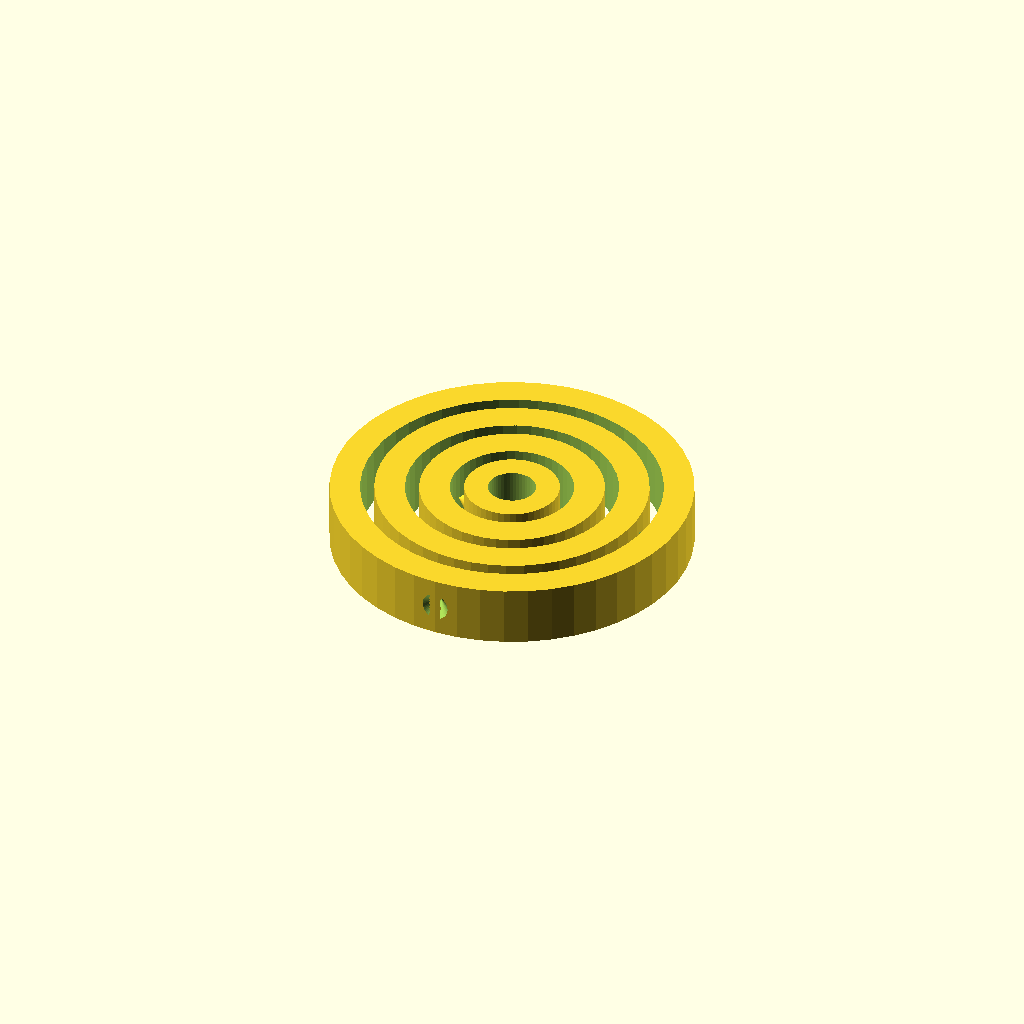
Cell 1 — every parameter at its default value.
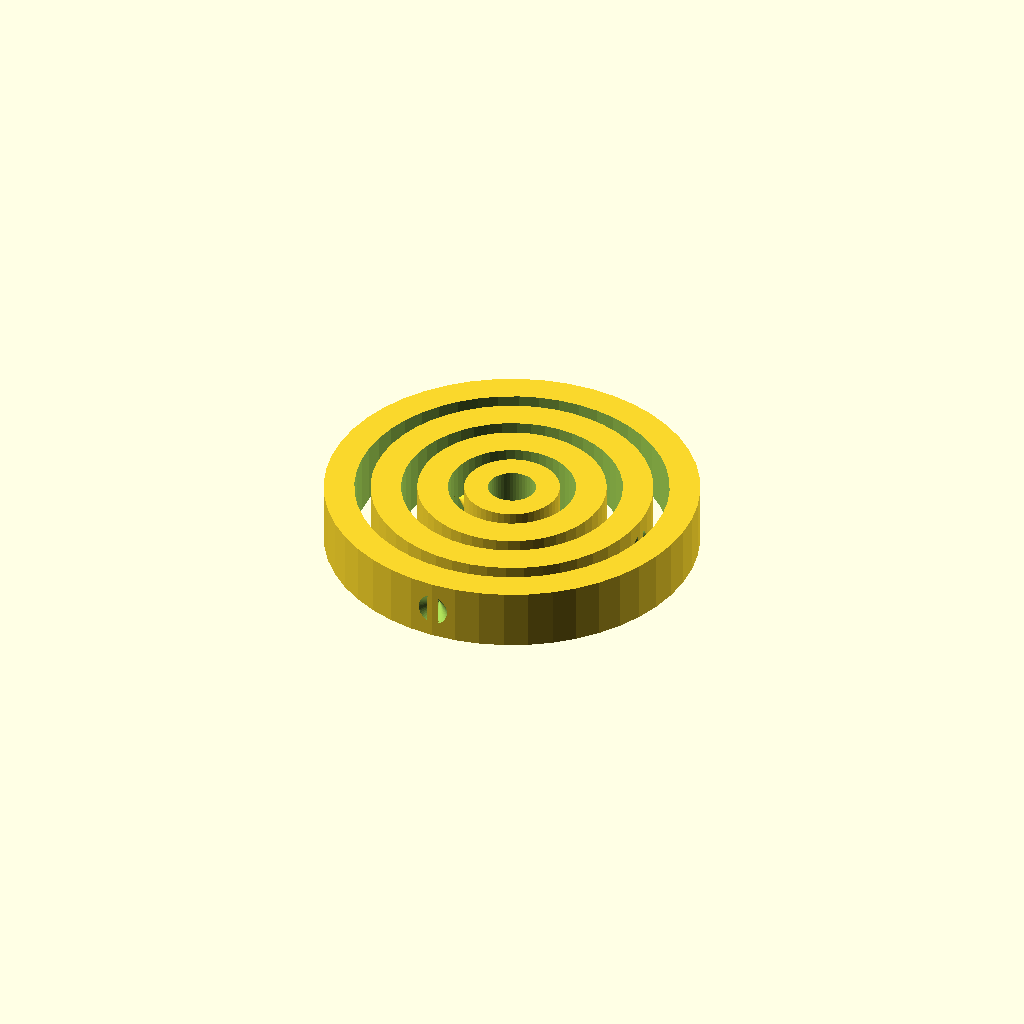
Cell 2 — clearance set to 0.6, the other parameters unchanged.
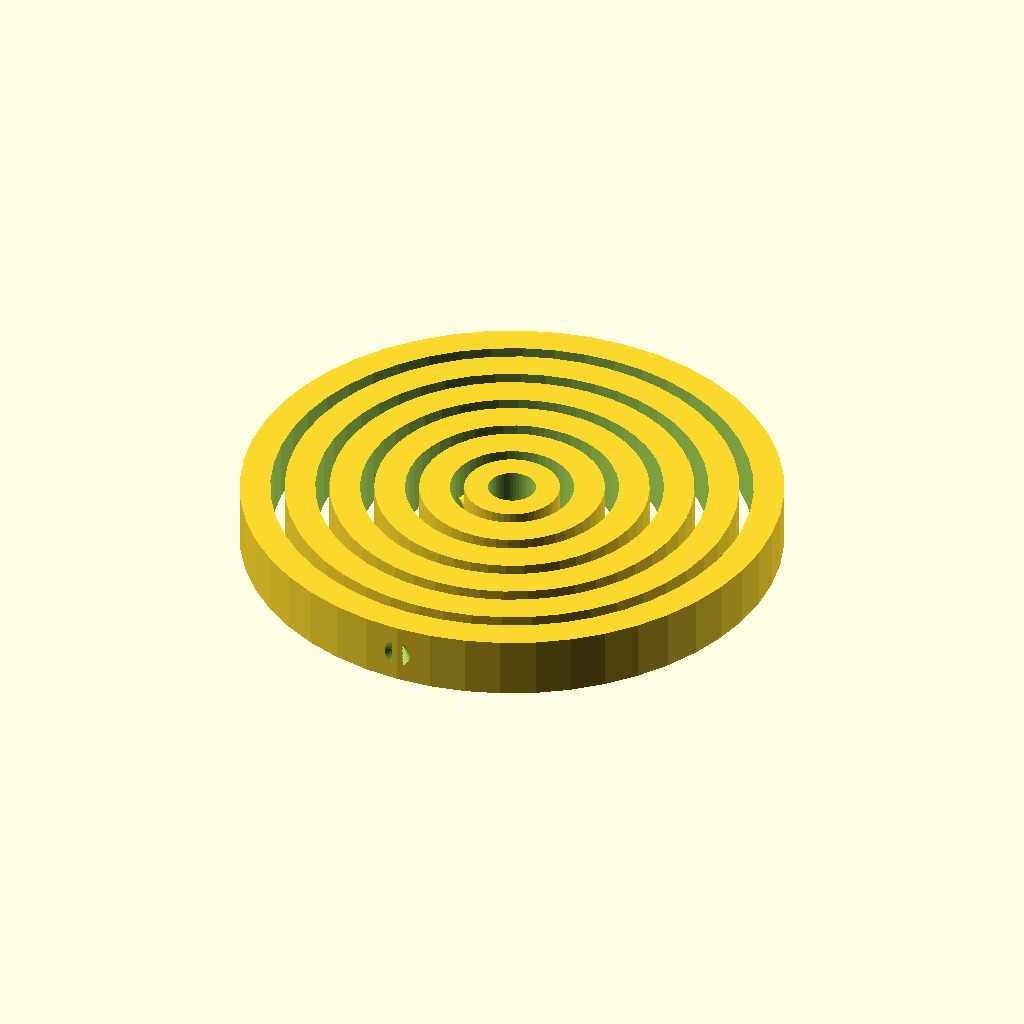
Cell 3 — num_rings set to 6, the other parameters unchanged.
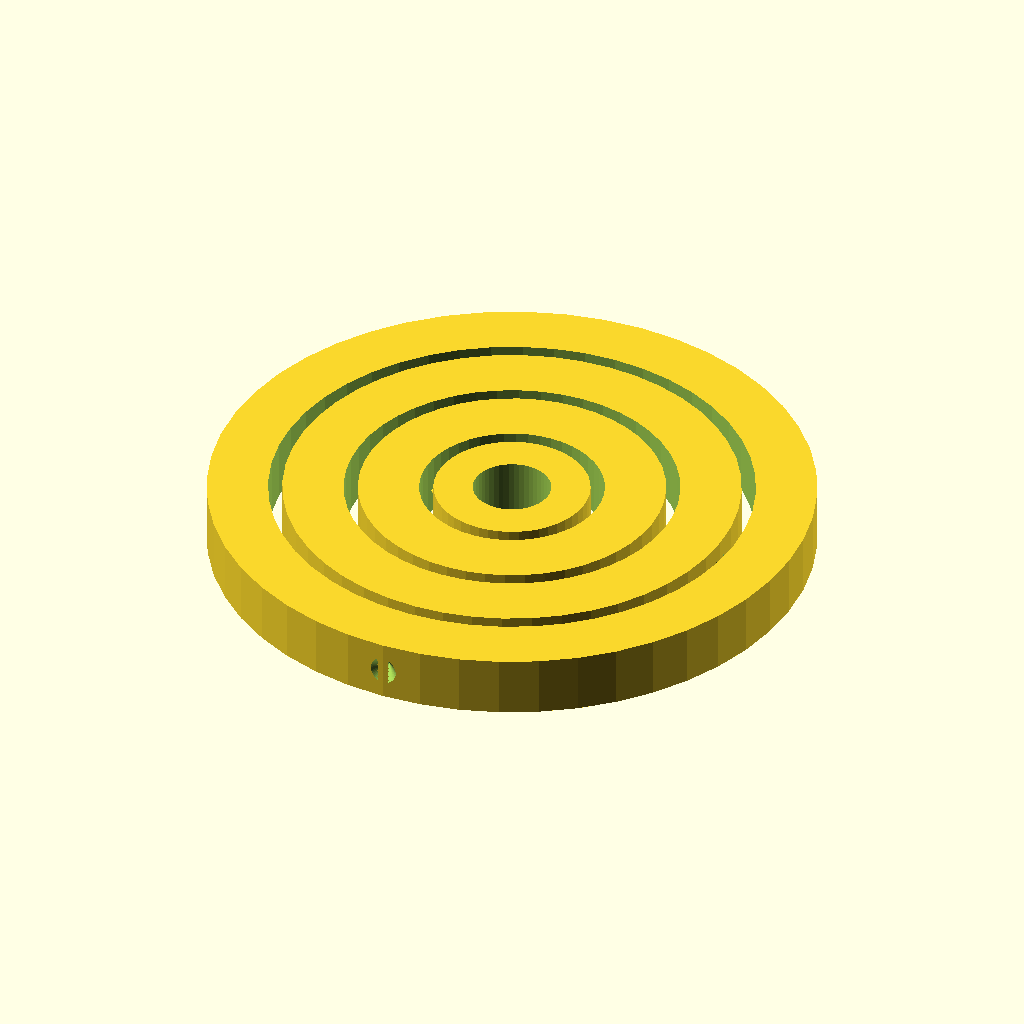
Cell 4 — ring_width set to 8, the other parameters unchanged.
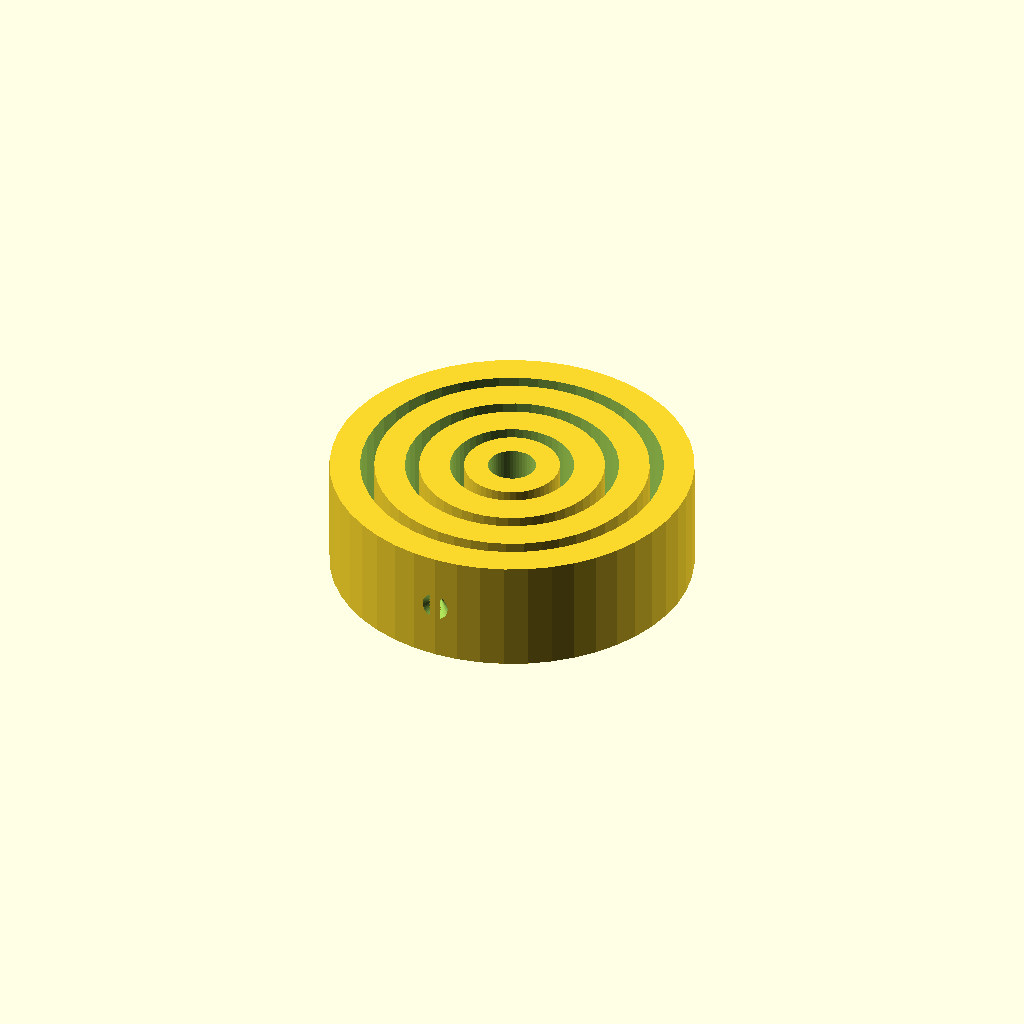
Cell 5 — ring_height set to 15, the other parameters unchanged.
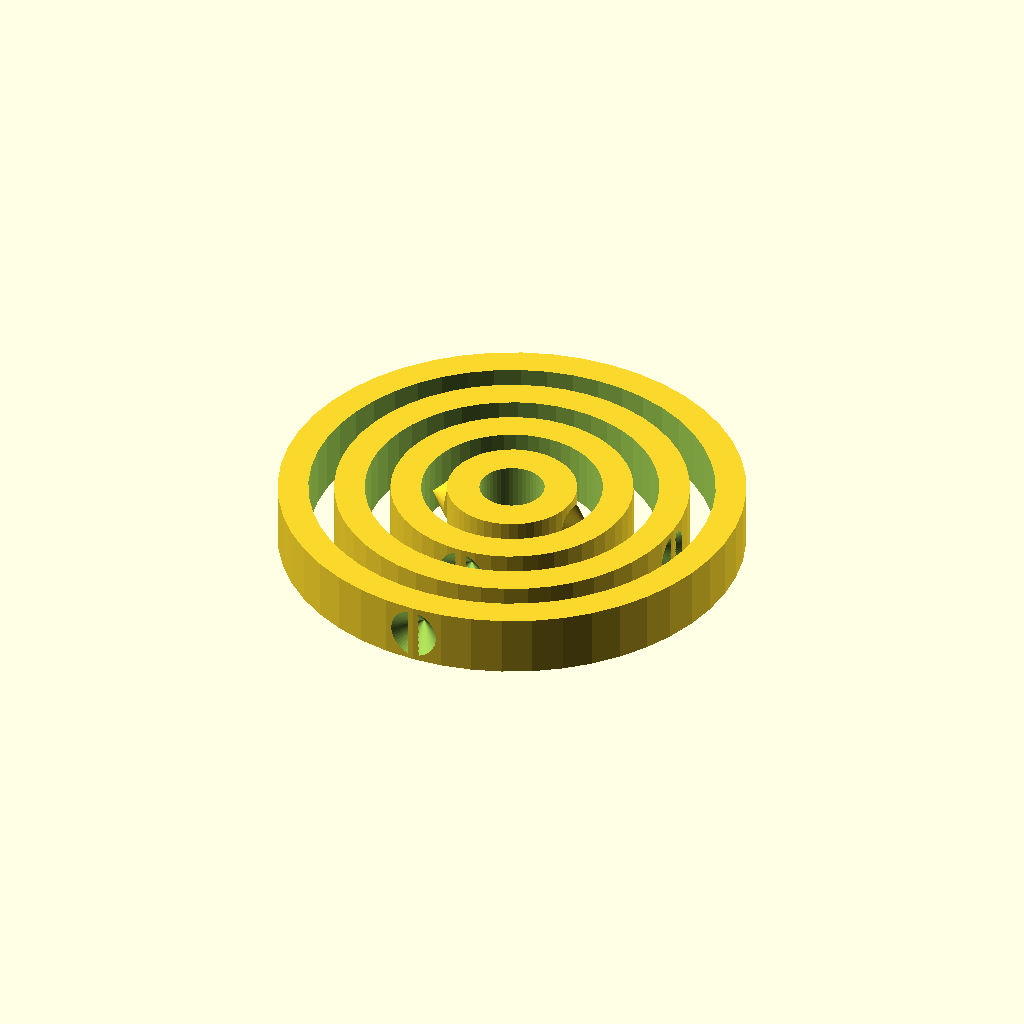
Cell 6: pin_radius = 3 (everything else at default).
One fixed orthographic camera (rotation 55°, 0°, 25°; colour scheme Cornfield) for every cell.
The OpenSCAD source (models/fidget_gyro.scad):
// =========================================================================
// Bambu Lab A1 mini - Print-in-Place Fidget Gyroscope
// =========================================================================
// Designed for 3D Printing without supports.
// The rings are connected by conical pins that allow 3D rotation.
//
// Recommended Bambu Studio Settings:
// - Layer Height: 0.12mm (Fine) or 0.20mm (Standard)
// - Wall Loops: 3
// - Infill: 15% (Grid or Gyroid)
// - Support: None (Crucial! Do not enable supports)
// =========================================================================

/* [Parameters] */
// The gap between mating parts. A1 mini is precise; 0.35mm works perfectly.
clearance = 0.35; // [0.25:0.05:0.6]

// Number of rings (including the center core)
num_rings = 4; // [2:1:6]

// Width of each individual ring (mm)
ring_width = 4.0; // [3.0:0.5:8.0]

// Height/Thickness of the rings (mm)
ring_height = 8.0; // [5.0:0.5:15.0]

// Radius of the pivot pin (mm)
pin_radius = 1.5; // [1.0:0.1:3.0]

// Enable beautiful wave texture on ring outer edges
enable_texture = true;

/* [Hidden] */
// Rendering detail
$fn = $preview ? 48 : 96;

// Conical pin model (45-degree angle ensures support-free printing)
module pivot_pin() {
    // 45 degree overhang cone
    cylinder(h = pin_radius, r1 = pin_radius, r2 = 0, center = false);
}

// Conical hole for the pin (with clearance)
module pivot_hole() {
    // A slightly larger cone to accommodate the pin and clearance
    translate([0, 0, -0.05]) // minor offset to prevent Z-fighting in OpenSCAD
    cylinder(h = pin_radius + clearance + 0.1, 
             r1 = pin_radius + clearance, 
             r2 = 0, 
             center = false);
}

// Single ring module
module gyro_ring(r_out, r_in, has_inner_pins, has_outer_holes, rot_angle) {
    rotate([0, 0, rot_angle]) {
        difference() {
            // 1. Main Outer Ring Body
            cylinder(h = ring_height, r = r_out, center = true);
            
            // 2. Inner Hole cutout
            cylinder(h = ring_height + 2, r = r_in, center = true);
            
            // 3. Cut outer holes (placed on X axis: left and right)
            if (has_outer_holes) {
                // Right hole
                translate([r_out - 0.1, 0, 0])
                    rotate([0, -90, 0])
                        pivot_hole();
                
                // Left hole
                translate([-(r_out - 0.1), 0, 0])
                    rotate([0, 90, 0])
                        pivot_hole();
            }
            
            // 4. (Optional) Beautiful vertical grips on the outermost ring
            if (enable_texture && !has_outer_holes) {
                for (a = [0 : 15 : 359]) {
                    if (abs(a - 0) > 20 && abs(a - 180) > 20) { // Keep pins area flat
                        rotate([0, 0, a])
                            translate([r_out, 0, 0])
                                cylinder(h = ring_height + 1, r = 0.8, center = true, $fn=12);
                    }
                }
            }
        }
        
        // 5. Add inner pins (placed on Y axis: top and bottom - 90 degrees offset from holes)
        if (has_inner_pins) {
            // Top pin (pointing inward)
            translate([0, r_in + pin_radius - 0.1, 0])
                rotate([90, 0, 0])
                    pivot_pin();
            
            // Bottom pin (pointing inward)
            translate([0, -(r_in + pin_radius - 0.1), 0])
                rotate([-90, 0, 0])
                    pivot_pin();
        }
    }
}

// Assemble the gyroscope
union() {
    for (i = [0 : num_rings - 1]) {
        // Calculate dimensions
        // Each ring needs to fit outside the previous one, leaving space for the pins and clearance
        // Radius math:
        // Ring 0 (Center core): Outer radius = core_r
        // Ring 1: Inner radius = core_r + clearance + pin_radius
        //         Outer radius = Inner radius + ring_width
        
        // Let's calculate from inside out:
        // Outer radius of ring i:
        r_out = (i == 0) ? 
            (ring_width + pin_radius * 1.5) : 
            (i * (ring_width + clearance + pin_radius) + ring_width + pin_radius * 1.5);
            
        r_in = r_out - ring_width;
        
        // Ring configuration
        has_outer_holes = (i > 0);
        has_inner_pins = (i < num_rings - 1);
        
        // Alternate pin directions by 90 degrees for each ring
        rot = i * 90;
        
        if (i == 0) {
            // Center Core: solid cylinder with a cool decorative design or logo hole
            difference() {
                union() {
                    cylinder(h = ring_height, r = r_out, center = true);
                    // Inner pins for the center core (pointing outward)
                    // The core needs to have pins that go OUT into the next ring's holes
                    rotate([0, 0, rot]) {
                        translate([r_out - 0.1, 0, 0])
                            rotate([0, 90, 0])
                                pivot_pin();
                        translate([-(r_out - 0.1), 0, 0])
                            rotate([0, -90, 0])
                                pivot_pin();
                    }
                }
                // Decorative central hole
                cylinder(h = ring_height + 2, r = r_out / 2, center = true);
            }
        } else {
            // Regular Ring
            // Since Ring 0 has outer pins, Ring 1 needs inner holes at the same angle
            // Ring i has:
            // - Inner holes (to receive pins from Ring i-1) on one axis
            // - Outer pins (to insert into Ring i+1) on the perpendicular axis
            
            // To make this work:
            // Ring i's inner holes must match Ring i-1's outer pins (same angle)
            // Ring i's outer pins must be rotated 90 degrees relative to its inner holes
            
            // Let's implement Ring:
            // Inner holes are on the X axis of the ring.
            // Outer pins are on the Y axis of the ring.
            // The ring rotation alternates 90 degrees each iteration to align holes with previous pins.
            
            gyro_ring(r_out, r_in, has_inner_pins, has_outer_holes, rot);
        }
    }
}
Parameter table extracted from the source (name, type, default, range or options):
clearance: number, default 0.35, range 0.25 to 0.6, step 0.05
num_rings: number, default 4, range 2 to 6, step 1
ring_width: number, default 4, range 3 to 8, step 0.5
ring_height: number, default 8, range 5 to 15, step 0.5
pin_radius: number, default 1.5, range 1 to 3, step 0.1
enable_texture: bool, default true
